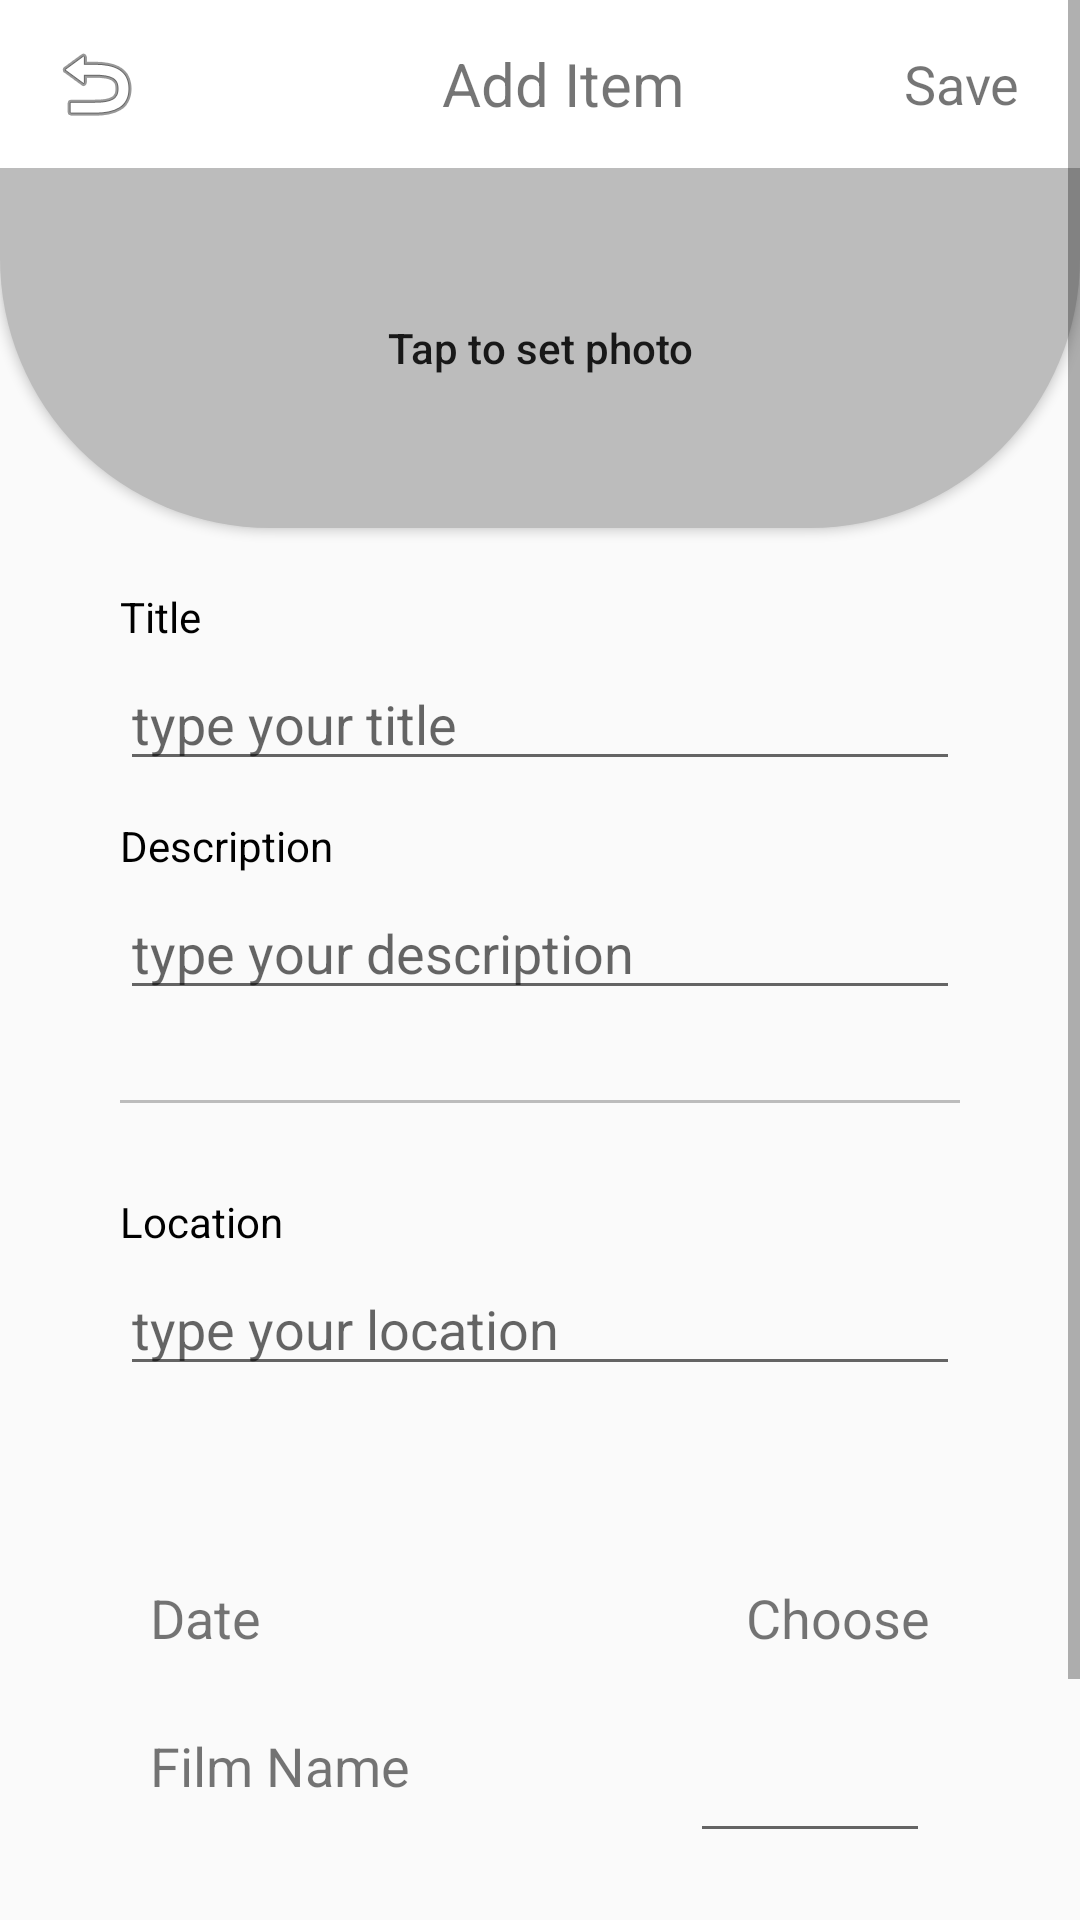

Android layout source for this screen:
<!-- AndroidManifest.xml: application theme AppTheme -->
<!-- res/layout/fragment_add_cinema_item.xml -->
<?xml version="1.0" encoding="utf-8"?>
<ScrollView xmlns:android="http://schemas.android.com/apk/res/android"
    xmlns:tools="http://schemas.android.com/tools"
    android:layout_width="match_parent"
    android:layout_height="match_parent"
    android:fillViewport="true"
    android:scrollbars="vertical"
    tools:context=".Fragment.Others.AddCinemaItemFragment">

    <LinearLayout
        android:layout_width="match_parent"
        android:layout_height="match_parent"
        android:orientation="vertical"
        android:weightSum="100">

        <android.support.v7.widget.Toolbar
            android:layout_width="match_parent"
            android:layout_height="0dp"
            android:layout_weight="5"
            android:background="@color/white">

            <android.support.design.widget.CoordinatorLayout
                android:layout_width="match_parent"
                android:layout_height="match_parent">

                <ImageView
                    android:layout_width="wrap_content"
                    android:layout_height="wrap_content"
                    android:id="@+id/add_cinema_item_back_icon"
                    android:layout_gravity="start|center_vertical"
                    android:src="@android:drawable/ic_menu_revert" />

                <TextView
                    android:layout_width="wrap_content"
                    android:layout_height="wrap_content"
                    android:layout_gravity="center"
                    android:text="Add Item"
                    android:textSize="20sp" />

                <TextView
                    android:layout_width="wrap_content"
                    android:layout_height="wrap_content"
                    android:layout_gravity="end|center_vertical"
                    android:layout_marginEnd="20dp"
                    android:text="Save"
                    android:id="@+id/add_cinema_item_save_icon"
                    android:textSize="18sp" />

            </android.support.design.widget.CoordinatorLayout>
        </android.support.v7.widget.Toolbar>

        <LinearLayout
            android:layout_width="match_parent"
            android:layout_height="0dp"
            android:layout_weight="90"
            android:orientation="vertical">

            <Button
                android:layout_width="match_parent"
                android:layout_height="120dp"
                android:text="Tap to set photo"
                android:textAllCaps="false"
                android:scaleType="fitXY"
                android:id="@+id/add_cinema_item_add_set_image_button"
                android:background="@drawable/add_item_rounded_effect_image"
                android:src="@drawable/mytestimage" />

            <Space
                android:layout_width="match_parent"
                android:layout_height="20dp"/>

            <LinearLayout
                android:layout_width="match_parent"
                android:layout_height="wrap_content"
                android:layout_marginEnd="40dp"
                android:layout_marginStart="40dp"
                android:orientation="vertical">

                <LinearLayout
                    android:layout_width="match_parent"
                    android:layout_height="wrap_content"
                    android:orientation="vertical">

                    <TextView
                        android:layout_width="wrap_content"
                        android:layout_height="wrap_content"
                        android:layout_marginBottom="4dp"
                        android:text="Title"
                        android:textColor="@color/black" />

                    <EditText
                        android:layout_width="match_parent"
                        android:layout_height="wrap_content"
                        android:id="@+id/add_cinema_item_title"
                        android:hint="type your title" />
                </LinearLayout>

                <Space
                    android:layout_width="match_parent"
                    android:layout_height="12dp"/>

                <LinearLayout
                    android:layout_width="match_parent"
                    android:layout_height="wrap_content"
                    android:orientation="vertical">

                    <TextView
                        android:layout_width="wrap_content"
                        android:layout_height="wrap_content"
                        android:layout_marginBottom="4dp"
                        android:text="Description"
                        android:textColor="@color/black" />

                    <EditText
                        android:layout_width="match_parent"
                        android:layout_height="wrap_content"
                        android:id="@+id/add_cinema_item_description"
                        android:hint="type your description" />
                </LinearLayout>
                <Space
                    android:layout_width="match_parent"
                    android:layout_height="30dp" />
                <View
                    android:layout_width="match_parent"
                    android:layout_height="1dp"
                    android:background="@color/divider_color"/>
                <Space
                    android:layout_width="match_parent"
                    android:layout_height="30dp" />
                <LinearLayout
                    android:layout_width="match_parent"
                    android:layout_height="wrap_content"
                    android:orientation="vertical">

                    <TextView
                        android:layout_width="wrap_content"
                        android:layout_height="wrap_content"
                        android:layout_marginBottom="4dp"
                        android:text="Location"
                        android:textColor="@color/black" />

                    <EditText
                        android:layout_width="match_parent"
                        android:layout_height="wrap_content"
                        android:id="@+id/add_cinema_item_location"
                        android:hint="type your location" />
                </LinearLayout>

                <Space
                    android:layout_width="match_parent"
                    android:layout_height="65dp" />
                <android.support.design.widget.CoordinatorLayout
                    android:layout_width="match_parent"
                    android:layout_height="wrap_content">

                    <TextView
                        android:layout_width="wrap_content"
                        android:layout_height="wrap_content"
                        android:layout_gravity="start"
                        android:textSize="18sp"
                        android:layout_marginStart="10dp"
                        android:text="Date"/>
                    <TextView
                        android:layout_width="wrap_content"
                        android:layout_height="wrap_content"
                        android:layout_gravity="end"
                        android:textSize="18sp"
                        android:id="@+id/add_cinema_item_choose_date"
                        android:layout_marginEnd="10dp"
                        android:text="Choose"/>
                </android.support.design.widget.CoordinatorLayout>.
                <Space
                    android:layout_width="match_parent"
                    android:layout_height="25dp" />
                <android.support.design.widget.CoordinatorLayout
                    android:layout_width="match_parent"
                    android:layout_height="wrap_content">

                    <TextView
                        android:layout_width="wrap_content"
                        android:layout_height="wrap_content"
                        android:layout_gravity="start"
                        android:gravity="center_vertical"
                        android:textSize="18sp"
                        android:layout_marginStart="10dp"
                        android:text="Film Name"/>
                    <EditText
                        android:layout_width="80dp"
                        android:layout_height="wrap_content"
                        android:layout_gravity="end"
                        android:textSize="18sp"
                        android:maxLines="1"
                        android:id="@+id/add_cinema_item_film_name"
                        android:maxLength="20"
                        android:layout_marginEnd="10dp"/>
                </android.support.design.widget.CoordinatorLayout>
                <Space
                    android:layout_width="match_parent"
                    android:layout_height="25dp" />
                <android.support.design.widget.CoordinatorLayout
                    android:layout_width="match_parent"
                    android:layout_height="wrap_content">

                    <TextView
                        android:layout_width="wrap_content"
                        android:layout_height="wrap_content"
                        android:layout_gravity="start"
                        android:gravity="center_vertical"
                        android:textSize="18sp"
                        android:layout_marginStart="10dp"
                        android:text="Attenders"/>
                    <Spinner
                        android:layout_width="wrap_content"
                        android:id="@+id/add_cinema_item_attenders"
                        android:layout_height="wrap_content"
                        android:layout_gravity="end"/>
                </android.support.design.widget.CoordinatorLayout>
                <Space
                    android:layout_width="match_parent"
                    android:layout_height="25dp" />
                <android.support.design.widget.CoordinatorLayout
                    android:layout_width="match_parent"
                    android:layout_height="40dp">

                    <TextView
                        android:layout_width="wrap_content"
                        android:layout_height="wrap_content"
                        android:layout_gravity="start"
                        android:gravity="center_vertical"
                        android:textSize="18sp"
                        android:layout_marginStart="10dp"
                        android:text="Access Type"/>
                    <Spinner
                        android:layout_width="wrap_content"
                        android:id="@+id/add_cinema_item_accesstype"
                        android:layout_height="wrap_content"
                        android:layout_gravity="end"/>
                </android.support.design.widget.CoordinatorLayout>
            </LinearLayout>
        </LinearLayout>
    </LinearLayout>
</ScrollView>
<!-- resources referenced by this layout -->
<resources>
  <color name="black">#000000</color>
  <color name="divider_color">#bcbcbc</color>
  <color name="white">#ffffff</color>
  <!-- drawable add_item_rounded_effect_image (drawable) -->
  <?xml version="1.0" encoding="utf-8"?>
  <shape xmlns:android="http://schemas.android.com/apk/res/android"
      android:shape="rectangle" >
  
      <corners
          android:bottomLeftRadius="90dp"
          android:bottomRightRadius="90dp"
          android:topLeftRadius="0dp"
          android:topRightRadius="0dp" />
  
      <solid android:color="@color/add_image_color" />
  
      <padding
          android:bottom="0dp"
          android:left="0dp"
          android:right="0dp"
          android:top="0dp" />
  
      <size
          android:height="1dp"
          android:width="1dp" />
  
  </shape>
  <!-- drawable mytestimage: jpg bitmap (drawable, 40239 bytes) -->
  <style name="AppTheme" parent="Theme.AppCompat.Light.NoActionBar">
          
          <item name="colorPrimary">#ffffff</item>
          <item name="colorPrimaryDark">@color/white</item>
          <item name="colorAccent">@color/colorAccent</item>
          <item name="android:fitsSystemWindows">true</item>
  
      </style>
  <color name="add_image_color">#bcbcbc</color>
  <color name="colorAccent">#00c234</color>
</resources>
